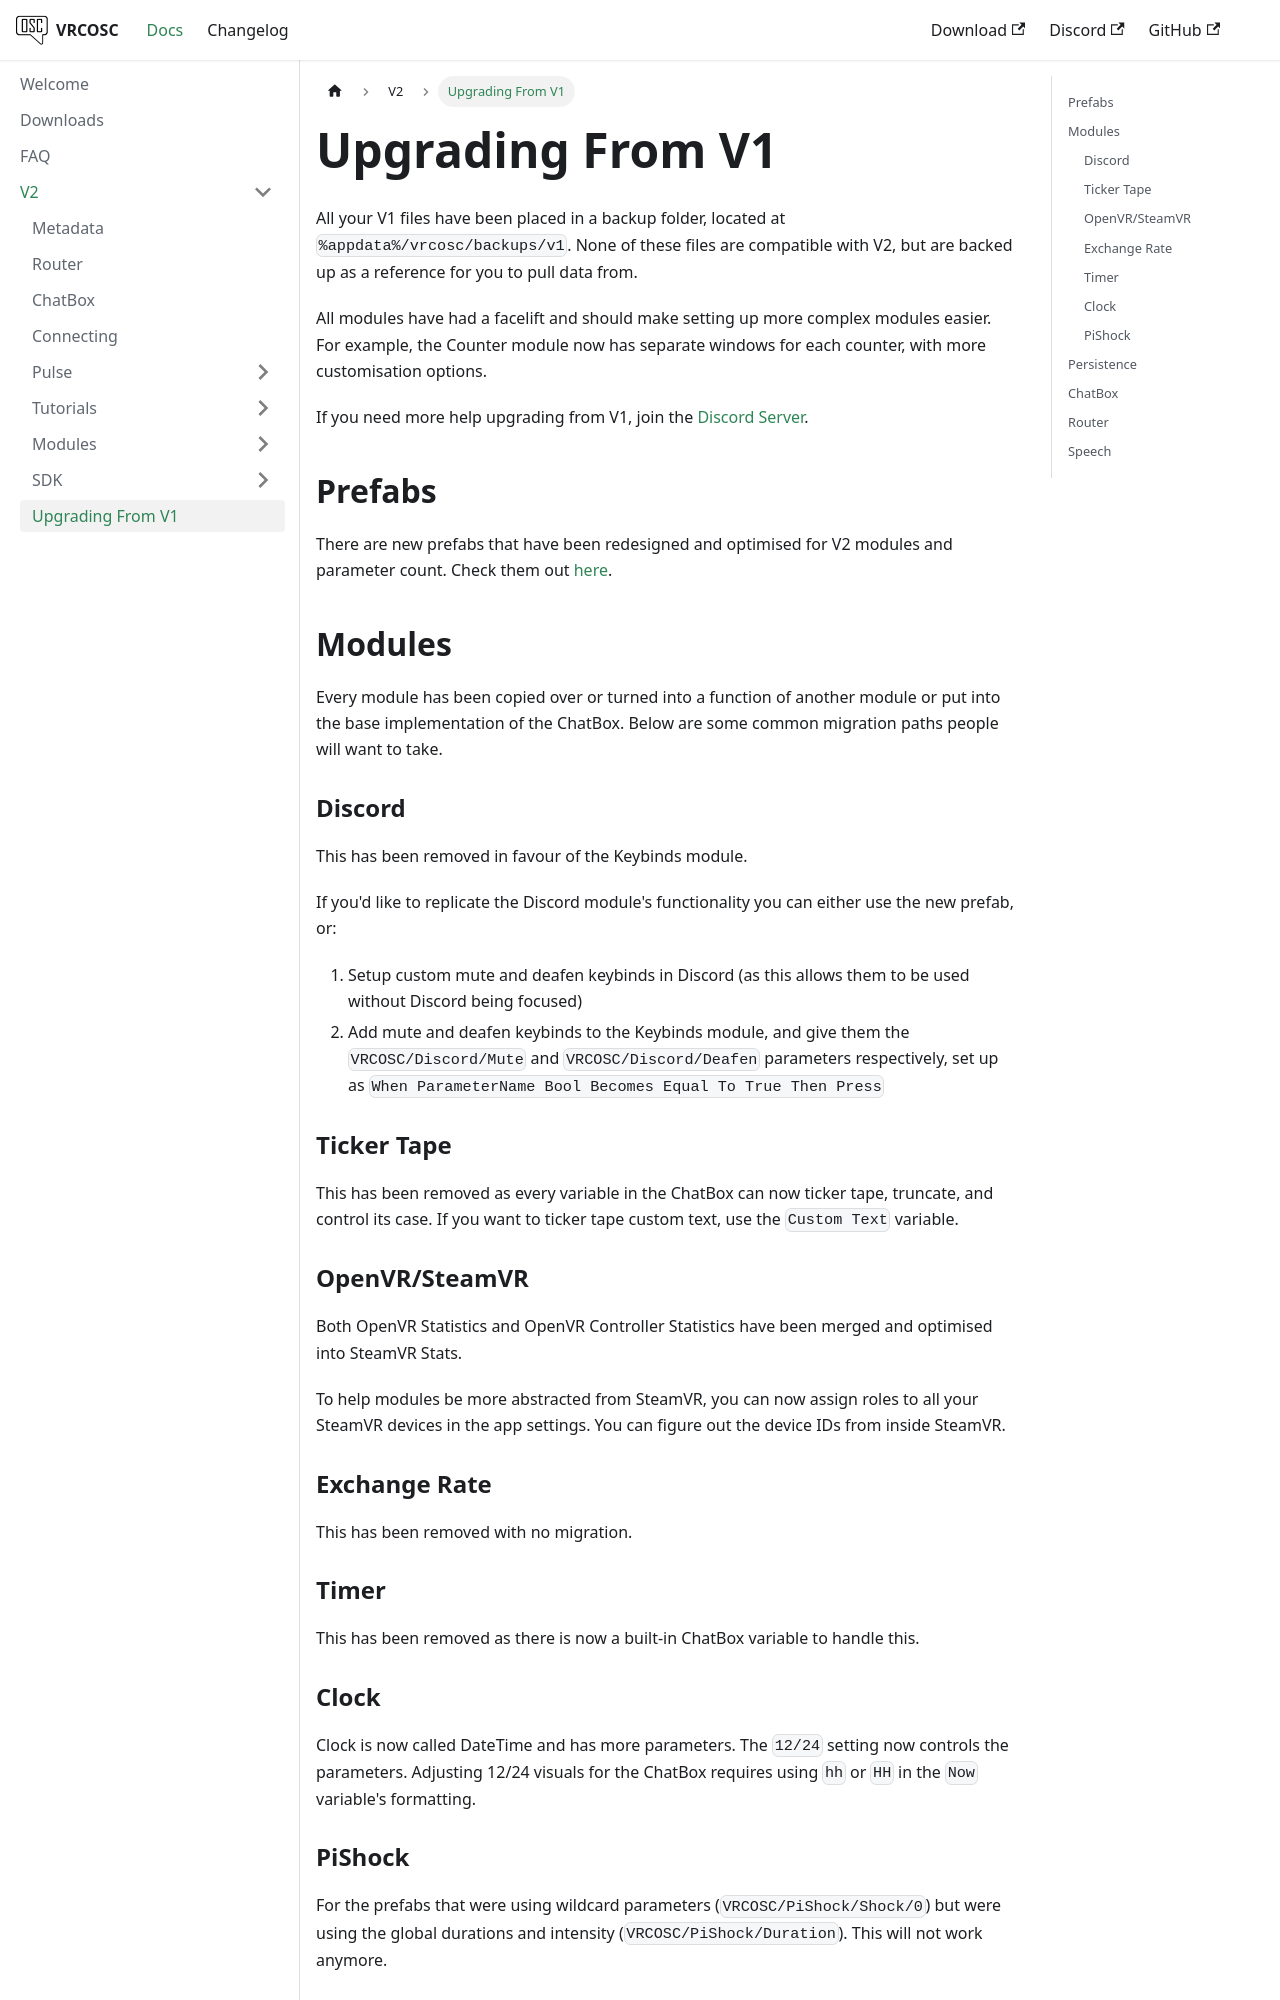

repository: VolcanicArts/vrcosc.com · page: docs/v2/upgrading.html · generator: docusaurus

---
sidebar_position: 1000
description: Upgrading from V1
---

# Upgrading From V1
All your V1 files have been placed in a backup folder, located at `%appdata%/vrcosc/backups/v1`. None of these files are compatible with V2, but are backed up as a reference for you to pull data from.

All modules have had a facelift and should make setting up more complex modules easier. For example, the Counter module now has separate windows for each counter, with more customisation options.

If you need more help upgrading from V1, join the [Discord Server](https://vrcosc.com/discord).

## Prefabs
There are new prefabs that have been redesigned and optimised for V2 modules and parameter count. Check them out [here](/docs/downloads#prefabs).

## Modules
Every module has been copied over or turned into a function of another module or put into the base implementation of the ChatBox.
Below are some common migration paths people will want to take.

### Discord
This has been removed in favour of the Keybinds module.

If you'd like to replicate the Discord module's functionality you can either use the new prefab, or:

1. Setup custom mute and deafen keybinds in Discord (as this allows them to be used without Discord being focused)
2. Add mute and deafen keybinds to the Keybinds module, and give them the `VRCOSC/Discord/Mute` and `VRCOSC/Discord/Deafen` parameters respectively, set up as `When ParameterName Bool Becomes Equal To True Then Press`

### Ticker Tape
This has been removed as every variable in the ChatBox can now ticker tape, truncate, and control its case.
If you want to ticker tape custom text, use the `Custom Text` variable.

### OpenVR/SteamVR
Both OpenVR Statistics and OpenVR Controller Statistics have been merged and optimised into SteamVR Stats.

To help modules be more abstracted from SteamVR, you can now assign roles to all your SteamVR devices in the app settings. You can figure out the device IDs from inside SteamVR.

### Exchange Rate
This has been removed with no migration.

### Timer
This has been removed as there is now a built-in ChatBox variable to handle this.

### Clock
Clock is now called DateTime and has more parameters. The `12/24` setting now controls the parameters. Adjusting 12/24 visuals for the ChatBox requires using `hh` or `HH` in the `Now` variable's formatting.
